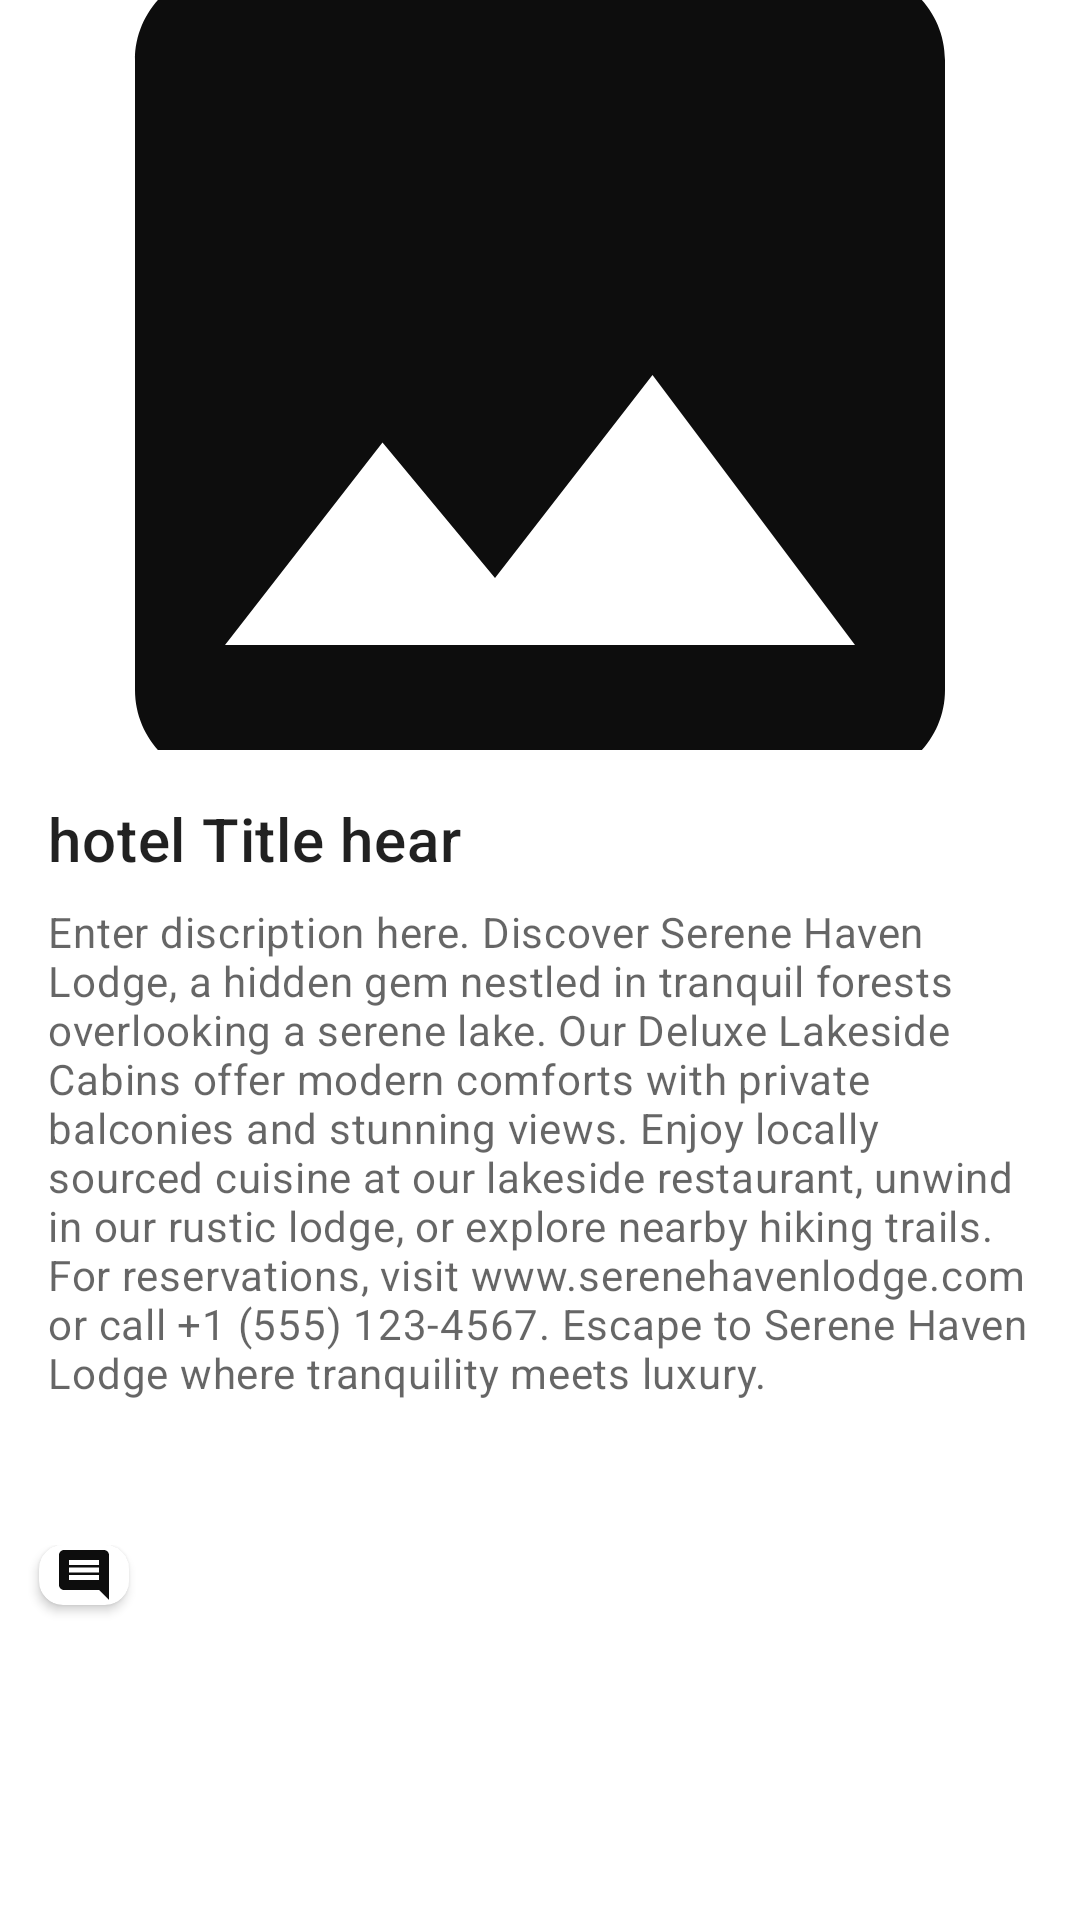

The Android layout XML behind this screen, and the referenced resources:
<!-- AndroidManifest.xml: application theme Theme.BookApp -->
<!-- res/layout/tips_item.xml -->
<?xml version="1.0" encoding="utf-8"?>
<LinearLayout xmlns:android="http://schemas.android.com/apk/res/android"
    xmlns:app="http://schemas.android.com/apk/res-auto"
    xmlns:tools="http://schemas.android.com/tools"
    android:layout_width="match_parent"
    android:layout_height="wrap_content">

        <LinearLayout
            android:layout_width="match_parent"
            android:layout_height="wrap_content"
            android:orientation="vertical">

            
            <ImageView
                android:id="@+id/postimage"
                android:layout_width="match_parent"
                android:layout_height="250dp"
                android:clickable="true"
                android:contentDescription="post image"
                android:scaleType="centerCrop"
                app:srcCompat="@drawable/ic_baseline_image_24"
                android:focusable="true" />

            <LinearLayout
                android:layout_width="match_parent"
                android:layout_height="wrap_content"
                android:clickable="true"
                android:orientation="vertical"
                android:padding="16dp"
                android:focusable="true">

                
                <TextView
                    android:id="@+id/titlename"
                    android:layout_width="wrap_content"
                    android:layout_height="wrap_content"
                    android:text="hotel Title hear"
                    android:textAppearance="?attr/textAppearanceHeadline6" />

                <TextView
                    android:id="@+id/decribetxt1"
                    android:layout_width="wrap_content"
                    android:layout_height="wrap_content"
                    android:layout_marginTop="8dp"
                    android:hint="Enter discription here.
Discover Serene Haven Lodge, a hidden gem nestled in tranquil forests overlooking a serene lake. Our Deluxe Lakeside Cabins offer modern comforts with private balconies and stunning views. Enjoy locally sourced cuisine at our lakeside restaurant, unwind in our rustic lodge, or explore nearby hiking trails. For reservations, visit www.serenehavenlodge.com or call +1 (555) 123-4567. Escape to Serene Haven Lodge where tranquility meets luxury."
                    android:textAppearance="?attr/textAppearanceBody2"
                    android:textColor="?android:attr/textColorSecondary" />

                <TextView
                    android:id="@+id/Locationtxt"
                    android:layout_width="wrap_content"
                    android:layout_height="wrap_content"
                    android:text=""
                    android:textAppearance="?attr/textAppearanceHeadline6" />

            </LinearLayout>

            
            <LinearLayout
                android:layout_width="wrap_content"
                android:layout_height="wrap_content"
                android:layout_margin="5dp"
                android:orientation="horizontal">

                <androidx.cardview.widget.CardView
                    android:id="@+id/btnlike"
                    android:layout_width="wrap_content"
                    android:layout_height="wrap_content"
                    android:layout_row="0"
                    android:layout_rowWeight="1"
                    android:layout_column="0"
                    android:layout_columnWeight="1"
                    android:layout_gravity="fill"
                    android:layout_margin="8dp"
                    android:backgroundTint="@color/btnstatechange"
                    app:cardCornerRadius="8dp"
                    app:cardMaxElevation="8dp">

                    <LinearLayout
                        android:layout_width="wrap_content"
                        android:layout_height="match_parent"
                        android:layout_gravity="center_vertical|center_horizontal"
                        android:gravity="center"
                        android:orientation="vertical">

                        <ImageView
                            android:layout_width="30dp"
                            android:layout_height="20dp"
                            android:layout_gravity="center_horizontal"
                            android:src="@drawable/ic_baseline_comment_24"
                            app:tint="@android:color/black" />

                    </LinearLayout>



                </androidx.cardview.widget.CardView>


            </LinearLayout>

        </LinearLayout>


</LinearLayout>
<!-- resources referenced by this layout -->
<resources>
  <!-- drawable ic_baseline_comment_24 (drawable) -->
  <vector android:alpha="0.95" android:autoMirrored="true"
      android:height="24dp" android:tint="#000000"
      android:viewportHeight="24" android:viewportWidth="24"
      android:width="24dp" xmlns:android="http://schemas.android.com/apk/res/android">
      <path android:fillColor="@android:color/white" android:pathData="M21.99,4c0,-1.1 -0.89,-2 -1.99,-2L4,2c-1.1,0 -2,0.9 -2,2v12c0,1.1 0.9,2 2,2h14l4,4 -0.01,-18zM18,14L6,14v-2h12v2zM18,11L6,11L6,9h12v2zM18,8L6,8L6,6h12v2z"/>
  </vector>
  <!-- drawable ic_baseline_image_24 (drawable) -->
  <vector android:alpha="0.95" android:height="24dp"
      android:tint="#000000" android:viewportHeight="24"
      android:viewportWidth="24" android:width="24dp" xmlns:android="http://schemas.android.com/apk/res/android">
      <path android:fillColor="@android:color/white" android:pathData="M21,19V5c0,-1.1 -0.9,-2 -2,-2H5c-1.1,0 -2,0.9 -2,2v14c0,1.1 0.9,2 2,2h14c1.1,0 2,-0.9 2,-2zM8.5,13.5l2.5,3.01L14.5,12l4.5,6H5l3.5,-4.5z"/>
  </vector>
  <style name="Theme.BookApp" parent="Theme.MaterialComponents.DayNight.DarkActionBar">
          
          <item name="colorPrimary">@color/app_status_bar</item>
          <item name="colorPrimaryVariant">@color/app_status_bar</item>
          <item name="colorOnPrimary">@color/white</item>
          
          <item name="colorSecondary">@color/teal_200</item>
          <item name="colorSecondaryVariant">@color/teal_700</item>
          <item name="colorOnSecondary">@color/black</item>
          
          <item name="android:statusBarColor">?attr/colorPrimaryVariant</item>
          
      </style>
  <color name="app_status_bar">#55CDDC</color>
  <color name="white">#FFFFFFFF</color>
  <color name="teal_200">#FF03DAC5</color>
  <color name="teal_700">#FF018786</color>
  <color name="black">#FF000000</color>
</resources>
